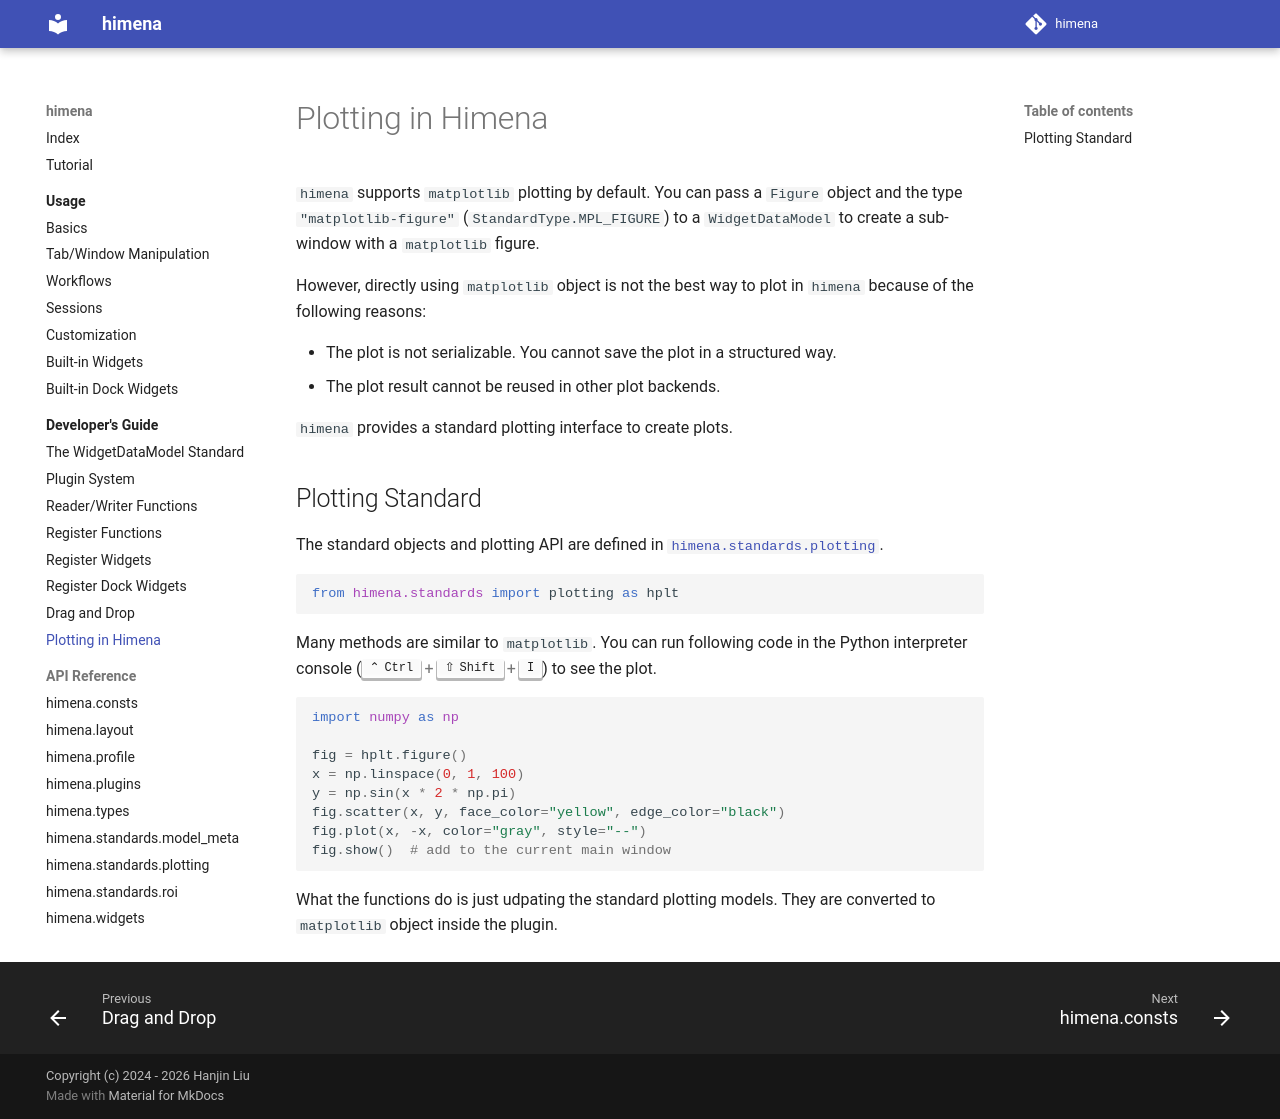

repository: hanjinliu/himena · page: dev/plotting/index.html · generator: mkdocs

# Plotting in Himena

`himena` supports `matplotlib` plotting by default. You can pass a `Figure` object and
the type `"matplotlib-figure"` (`StandardType.MPL_FIGURE`) to a `WidgetDataModel` to
create a sub-window with a `matplotlib` figure.

However, directly using `matplotlib` object is not the best way to plot in `himena`
because of the following reasons:

- The plot is not serializable. You cannot save the plot in a structured way.
- The plot result cannot be reused in other plot backends.

`himena` provides a standard plotting interface to create plots.

## Plotting Standard

The standard objects and plotting API are defined in [`himena.standards.plotting`][himena.standards.plotting].

``` python
from himena.standards import plotting as hplt
```

Many methods are similar to `matplotlib`. You can run following code in the Python
interpreter console (++ctrl+shift+i++) to see the plot.

``` python
import numpy as np

fig = hplt.figure()
x = np.linspace(0, 1, 100)
y = np.sin(x * 2 * np.pi)
fig.scatter(x, y, face_color="yellow", edge_color="black")
fig.plot(x, -x, color="gray", style="--")
fig.show()  # add to the current main window
```

What the functions do is just udpating the standard plotting models. They are converted
to `matplotlib` object inside the plugin.
